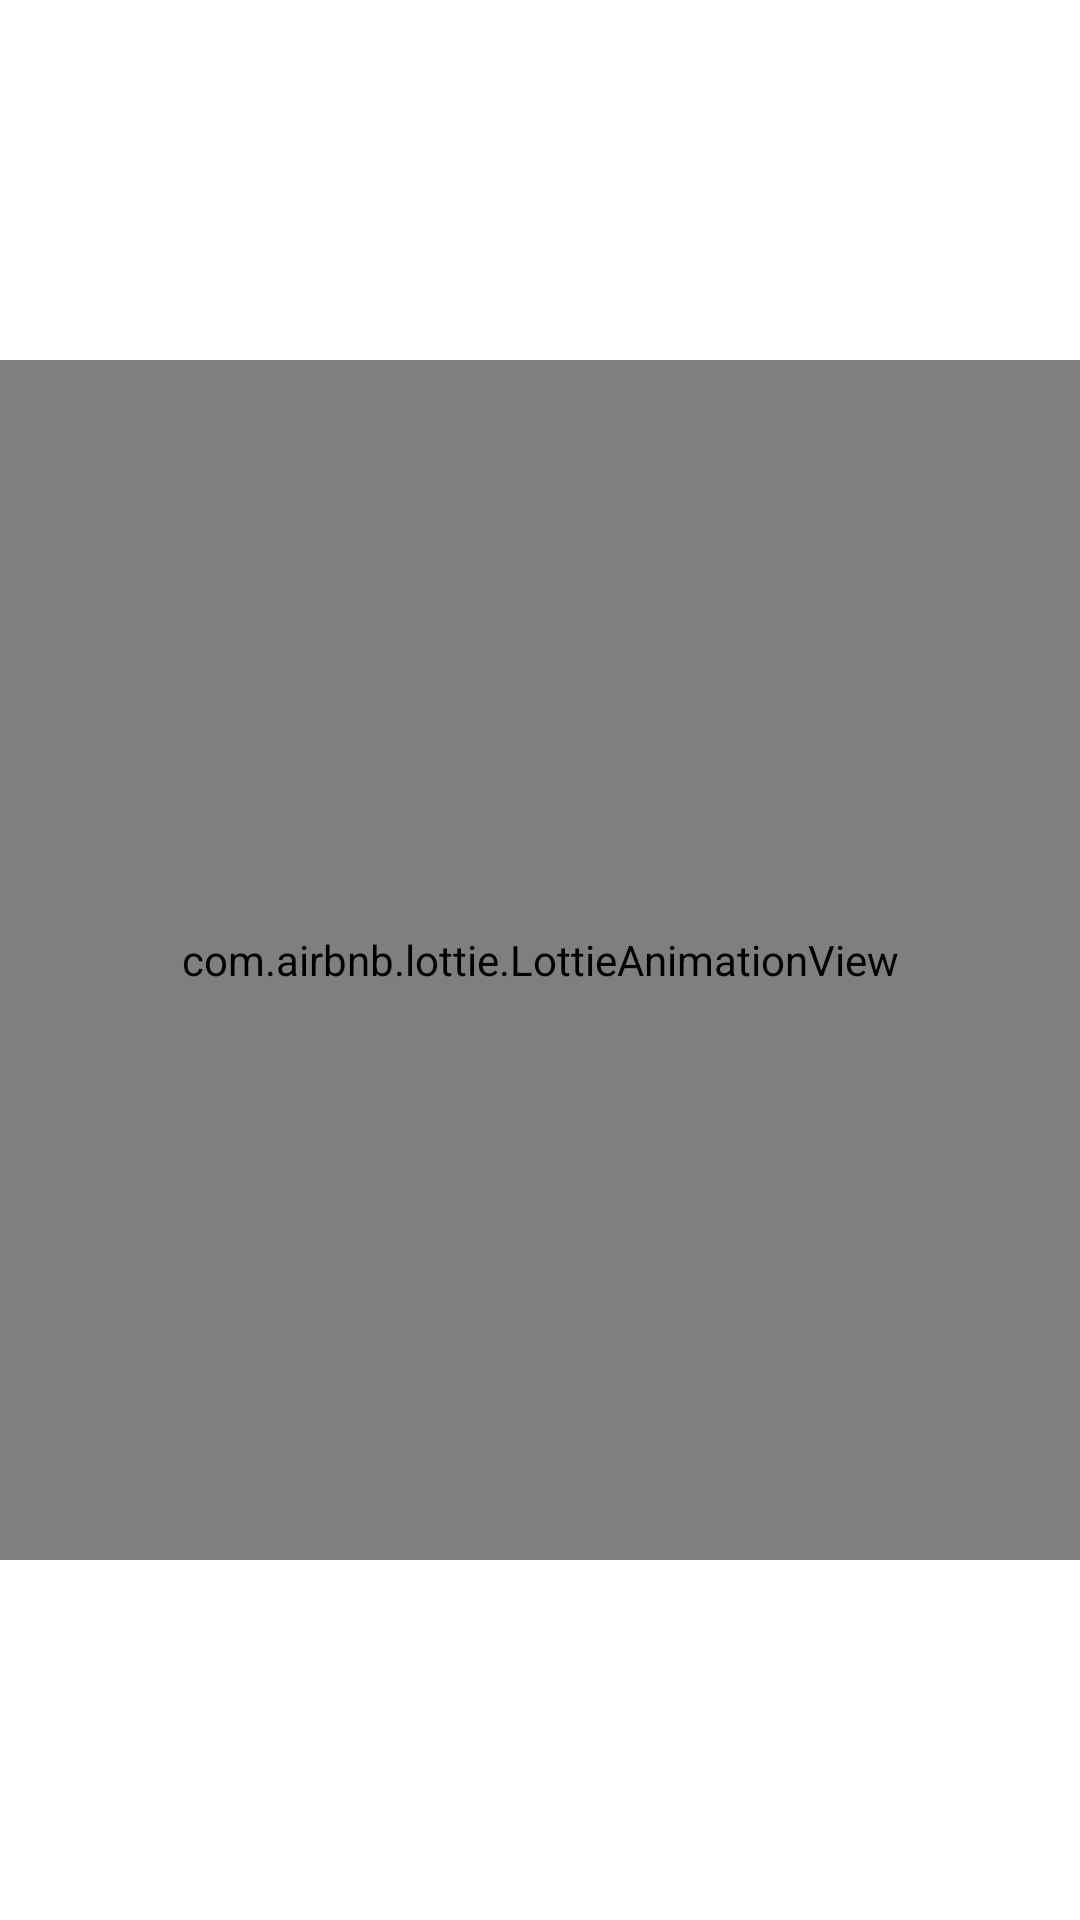

Write the Android layout XML for this screen, with the resource values it uses.
<!-- AndroidManifest.xml: application theme Theme.Flashlight_App -->
<!-- res/layout/activity_splashscreen.xml -->
<?xml version="1.0" encoding="utf-8"?>
<RelativeLayout xmlns:android="http://schemas.android.com/apk/res/android"
    xmlns:app="http://schemas.android.com/apk/res-auto"
    xmlns:tools="http://schemas.android.com/tools"
    android:layout_width="match_parent"
    android:layout_height="match_parent"
    tools:context=".splashscreen">

    <TextView
        android:id="@+id/appname"
        android:layout_width="wrap_content"
        android:layout_height="wrap_content"
        android:textColor="@color/white"
        android:text="FlashLight"
        android:textSize="25dp"
        android:textStyle="bold"
        android:layout_alignParentBottom="true"
        android:layout_centerHorizontal="true"
        android:layout_margin="30dp"/>

    <com.airbnb.lottie.LottieAnimationView
        android:layout_width="400dp"
        android:layout_height="400dp"
        android:layout_centerInParent="true"
        app:lottie_autoPlay="true"
        android:id="@+id/lottie"
        app:lottie_rawRes="@raw/flash"
        />

</RelativeLayout>
<!-- resources referenced by this layout -->
<resources>
  <style name="Theme.Flashlight_App" parent="Theme.MaterialComponents.DayNight.NoActionBar">
          
          <item name="colorPrimary">@color/purple_500</item>
          <item name="colorPrimaryVariant">@color/purple_700</item>
          <item name="colorOnPrimary">@color/white</item>
          
          <item name="colorSecondary">@color/teal_200</item>
          <item name="colorSecondaryVariant">@color/teal_700</item>
          <item name="colorOnSecondary">@color/black</item>
          
          <item name="android:statusBarColor">?attr/colorPrimaryVariant</item>
          
      </style>
  <!-- not gathered from this repository: default colours our renderer supplied (Android Studio template values) -->
  <color name="purple_500">#FF6200EE</color>
  <color name="purple_700">#FF3700B3</color>
  <color name="teal_200">#FF03DAC5</color>
  <color name="teal_700">#FF018786</color>
  <color name="black">#FF000000</color>
  <color name="white">#FFFFFFFF</color>
</resources>
